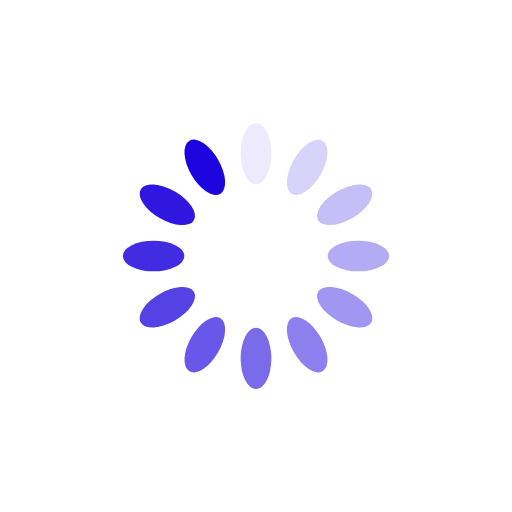
t = 0.00 s
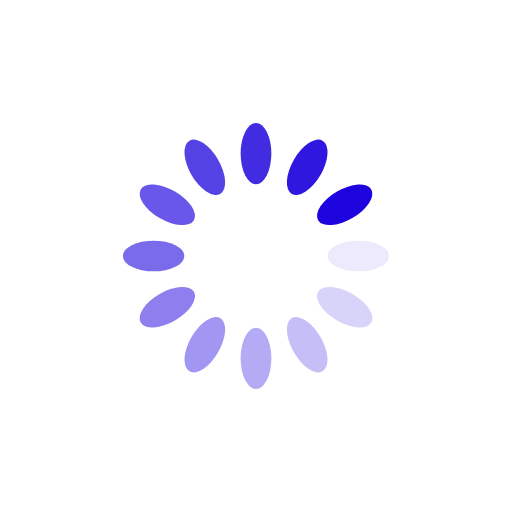
t = 0.25 s
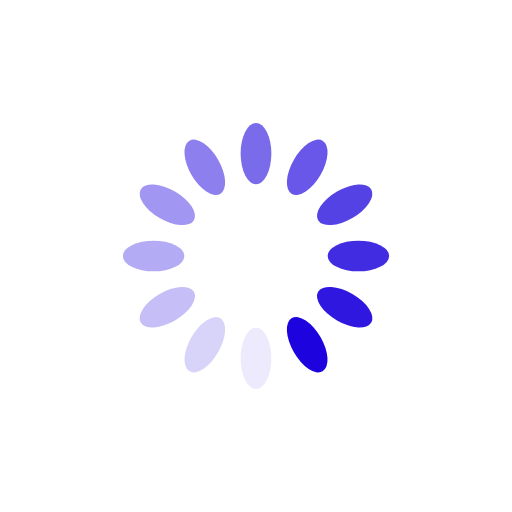
t = 0.50 s
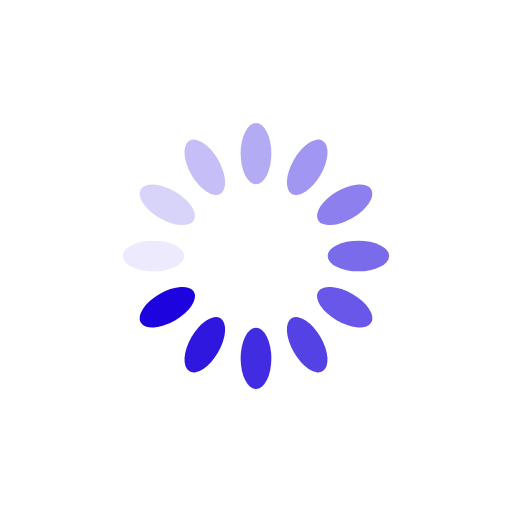
t = 0.75 s

The animated SVG that drew these frames (rendered in a browser with its animation timeline set to each time). Animation: 12 SMIL elements (animate=12); one cycle of 1.00 s, repeats indefinitely.

<?xml version="1.0" encoding="utf-8"?>
<svg xmlns="http://www.w3.org/2000/svg" xmlns:xlink="http://www.w3.org/1999/xlink" style="margin: auto; background: rgb(255, 255, 255); display: block; shape-rendering: auto;" width="200px" height="200px" viewBox="0 0 100 100" preserveAspectRatio="xMidYMid">
<g transform="rotate(0 50 50)">
  <rect x="47" y="24" rx="3" ry="6" width="6" height="12" fill="#1d03dd">
    <animate attributeName="opacity" values="1;0" keyTimes="0;1" dur="1s" begin="-0.9166666666666666s" repeatCount="indefinite"></animate>
  </rect>
</g><g transform="rotate(30 50 50)">
  <rect x="47" y="24" rx="3" ry="6" width="6" height="12" fill="#1d03dd">
    <animate attributeName="opacity" values="1;0" keyTimes="0;1" dur="1s" begin="-0.8333333333333334s" repeatCount="indefinite"></animate>
  </rect>
</g><g transform="rotate(60 50 50)">
  <rect x="47" y="24" rx="3" ry="6" width="6" height="12" fill="#1d03dd">
    <animate attributeName="opacity" values="1;0" keyTimes="0;1" dur="1s" begin="-0.75s" repeatCount="indefinite"></animate>
  </rect>
</g><g transform="rotate(90 50 50)">
  <rect x="47" y="24" rx="3" ry="6" width="6" height="12" fill="#1d03dd">
    <animate attributeName="opacity" values="1;0" keyTimes="0;1" dur="1s" begin="-0.6666666666666666s" repeatCount="indefinite"></animate>
  </rect>
</g><g transform="rotate(120 50 50)">
  <rect x="47" y="24" rx="3" ry="6" width="6" height="12" fill="#1d03dd">
    <animate attributeName="opacity" values="1;0" keyTimes="0;1" dur="1s" begin="-0.5833333333333334s" repeatCount="indefinite"></animate>
  </rect>
</g><g transform="rotate(150 50 50)">
  <rect x="47" y="24" rx="3" ry="6" width="6" height="12" fill="#1d03dd">
    <animate attributeName="opacity" values="1;0" keyTimes="0;1" dur="1s" begin="-0.5s" repeatCount="indefinite"></animate>
  </rect>
</g><g transform="rotate(180 50 50)">
  <rect x="47" y="24" rx="3" ry="6" width="6" height="12" fill="#1d03dd">
    <animate attributeName="opacity" values="1;0" keyTimes="0;1" dur="1s" begin="-0.4166666666666667s" repeatCount="indefinite"></animate>
  </rect>
</g><g transform="rotate(210 50 50)">
  <rect x="47" y="24" rx="3" ry="6" width="6" height="12" fill="#1d03dd">
    <animate attributeName="opacity" values="1;0" keyTimes="0;1" dur="1s" begin="-0.3333333333333333s" repeatCount="indefinite"></animate>
  </rect>
</g><g transform="rotate(240 50 50)">
  <rect x="47" y="24" rx="3" ry="6" width="6" height="12" fill="#1d03dd">
    <animate attributeName="opacity" values="1;0" keyTimes="0;1" dur="1s" begin="-0.25s" repeatCount="indefinite"></animate>
  </rect>
</g><g transform="rotate(270 50 50)">
  <rect x="47" y="24" rx="3" ry="6" width="6" height="12" fill="#1d03dd">
    <animate attributeName="opacity" values="1;0" keyTimes="0;1" dur="1s" begin="-0.16666666666666666s" repeatCount="indefinite"></animate>
  </rect>
</g><g transform="rotate(300 50 50)">
  <rect x="47" y="24" rx="3" ry="6" width="6" height="12" fill="#1d03dd">
    <animate attributeName="opacity" values="1;0" keyTimes="0;1" dur="1s" begin="-0.08333333333333333s" repeatCount="indefinite"></animate>
  </rect>
</g><g transform="rotate(330 50 50)">
  <rect x="47" y="24" rx="3" ry="6" width="6" height="12" fill="#1d03dd">
    <animate attributeName="opacity" values="1;0" keyTimes="0;1" dur="1s" begin="0s" repeatCount="indefinite"></animate>
  </rect>
</g>
<!-- [ldio] generated by https://loading.io/ --></svg>
